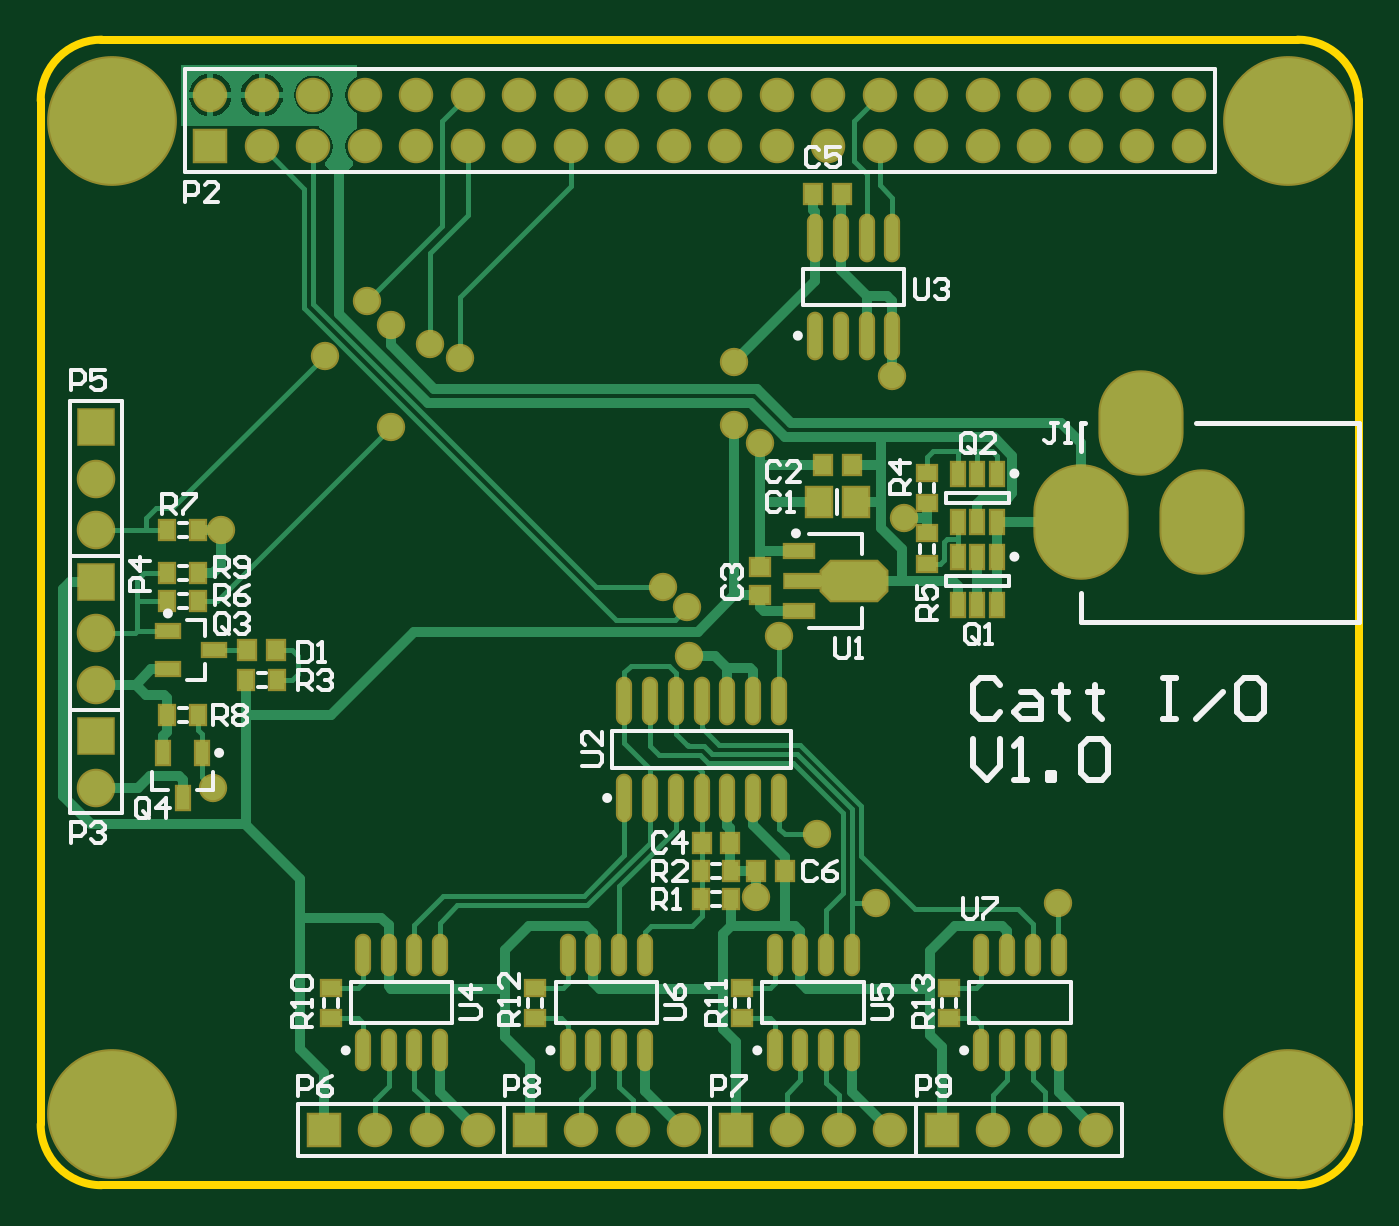
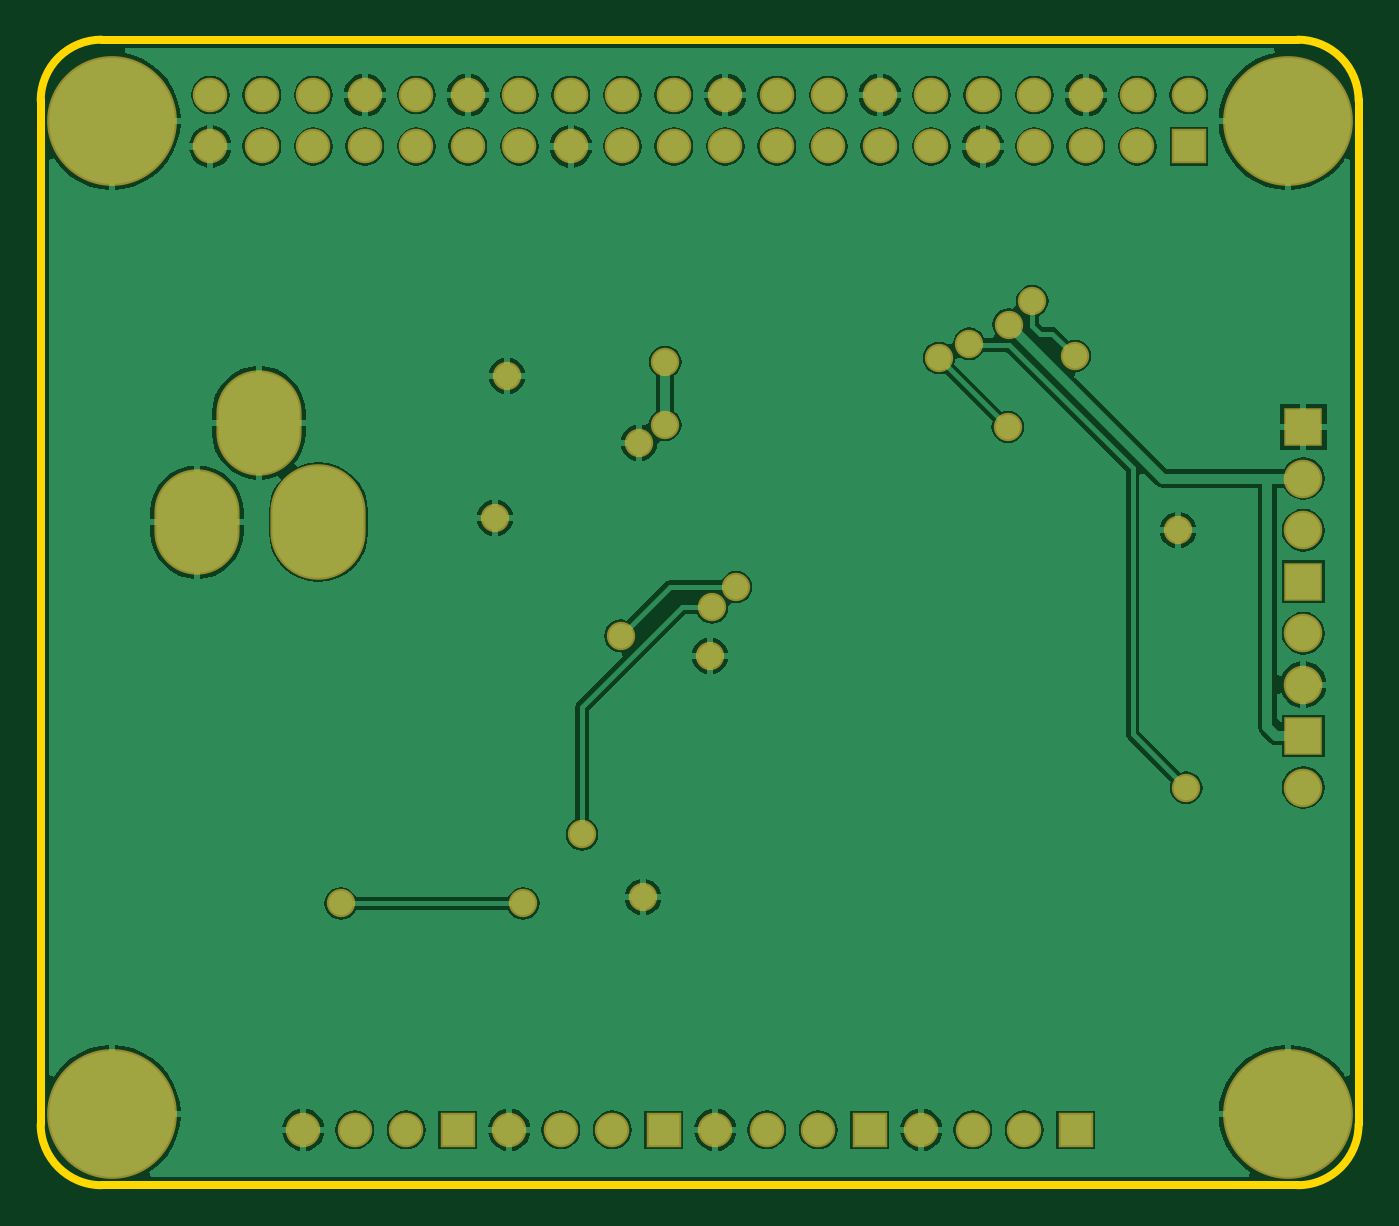
Circuit board: 8 layer files. Board 65.0 x 56.5 mm.
- bottom_copper: catt.GBL (49361 bytes)
- bottom_silk: catt.GBO (1714 bytes)
- bottom_mask: catt.GBS (3657 bytes)
- outline: catt.GKO (2102 bytes)
- outline: catt.GM1 (2077 bytes)
- top_copper: catt.GTL (17858 bytes)
- top_silk: catt.GTO (16207 bytes)
- top_mask: catt.GTS (5973 bytes)

=== bottom_copper: catt.GBL (49361 bytes, source omitted) ===
=== bottom_silk: catt.GBO ===
%FSLAX44Y44*%
%MOMM*%
G71*
G01*
G75*
G04 Layer_Color=32896*
%ADD10R,0.9000X0.7000*%
%ADD11R,0.6500X1.1000*%
%ADD12O,0.6000X2.2000*%
%ADD13R,0.8000X0.9000*%
%ADD14R,0.7000X0.9000*%
%ADD15O,0.6000X1.9000*%
%ADD16R,0.6000X1.1500*%
%ADD17R,1.1500X0.6000*%
%ADD18R,0.9000X0.8000*%
G04:AMPARAMS|DCode=19|XSize=1.9mm|YSize=3.2mm|CornerRadius=0mm|HoleSize=0mm|Usage=FLASHONLY|Rotation=90.000|XOffset=0mm|YOffset=0mm|HoleType=Round|Shape=Octagon|*
%AMOCTAGOND19*
4,1,8,-1.6000,-0.4750,-1.6000,0.4750,-1.1250,0.9500,1.1250,0.9500,1.6000,0.4750,1.6000,-0.4750,1.1250,-0.9500,-1.1250,-0.9500,-1.6000,-0.4750,0.0*
%
%ADD19OCTAGOND19*%

%ADD20R,1.4000X0.6000*%
%ADD21R,1.8000X0.6000*%
%ADD22R,1.2000X1.4000*%
%ADD23C,0.5000*%
%ADD24C,0.2500*%
%ADD25C,1.5000*%
%ADD26R,1.5000X1.5000*%
%ADD27O,4.0000X5.0000*%
%ADD28O,4.5000X5.5000*%
%ADD29C,1.7000*%
%ADD30R,1.7000X1.7000*%
%ADD31C,6.2000*%
%ADD32C,1.2000*%
%ADD33C,0.2000*%
%ADD34C,0.3000*%
%ADD35R,1.1000X0.9000*%
%ADD36R,0.8500X1.3000*%
%ADD37O,0.8000X2.4000*%
%ADD38R,1.0000X1.1000*%
%ADD39R,0.9000X1.1000*%
%ADD40O,0.8000X2.1000*%
%ADD41R,0.8000X1.3500*%
%ADD42R,1.3500X0.8000*%
%ADD43R,1.1000X1.0000*%
G04:AMPARAMS|DCode=44|XSize=2.1mm|YSize=3.4mm|CornerRadius=0mm|HoleSize=0mm|Usage=FLASHONLY|Rotation=90.000|XOffset=0mm|YOffset=0mm|HoleType=Round|Shape=Octagon|*
%AMOCTAGOND44*
4,1,8,-1.7000,-0.5250,-1.7000,0.5250,-1.1750,1.0500,1.1750,1.0500,1.7000,0.5250,1.7000,-0.5250,1.1750,-1.0500,-1.1750,-1.0500,-1.7000,-0.5250,0.0*
%
%ADD44OCTAGOND44*%

%ADD45R,1.6000X0.8000*%
%ADD46R,2.0000X0.8000*%
%ADD47R,1.4000X1.6000*%
%ADD48R,1.7000X1.7000*%
%ADD49O,4.2000X5.2000*%
%ADD50O,4.7000X5.7000*%
%ADD51C,1.9000*%
%ADD52R,1.9000X1.9000*%
%ADD53C,6.4000*%
%ADD54C,1.4000*%
M02*

=== bottom_mask: catt.GBS ===
%FSLAX44Y44*%
%MOMM*%
G71*
G01*
G75*
G04 Layer_Color=16711935*
%ADD10R,0.9000X0.7000*%
%ADD11R,0.6500X1.1000*%
%ADD12O,0.6000X2.2000*%
%ADD13R,0.8000X0.9000*%
%ADD14R,0.7000X0.9000*%
%ADD15O,0.6000X1.9000*%
%ADD16R,0.6000X1.1500*%
%ADD17R,1.1500X0.6000*%
%ADD18R,0.9000X0.8000*%
G04:AMPARAMS|DCode=19|XSize=1.9mm|YSize=3.2mm|CornerRadius=0mm|HoleSize=0mm|Usage=FLASHONLY|Rotation=90.000|XOffset=0mm|YOffset=0mm|HoleType=Round|Shape=Octagon|*
%AMOCTAGOND19*
4,1,8,-1.6000,-0.4750,-1.6000,0.4750,-1.1250,0.9500,1.1250,0.9500,1.6000,0.4750,1.6000,-0.4750,1.1250,-0.9500,-1.1250,-0.9500,-1.6000,-0.4750,0.0*
%
%ADD19OCTAGOND19*%

%ADD20R,1.4000X0.6000*%
%ADD21R,1.8000X0.6000*%
%ADD22R,1.2000X1.4000*%
%ADD23C,0.5000*%
%ADD24C,0.2500*%
%ADD25C,1.5000*%
%ADD26R,1.5000X1.5000*%
%ADD27O,4.0000X5.0000*%
%ADD28O,4.5000X5.5000*%
%ADD29C,1.7000*%
%ADD30R,1.7000X1.7000*%
%ADD31C,6.2000*%
%ADD32C,1.2000*%
%ADD33C,0.2000*%
%ADD34C,0.3000*%
%ADD35R,1.1000X0.9000*%
%ADD36R,0.8500X1.3000*%
%ADD37O,0.8000X2.4000*%
%ADD38R,1.0000X1.1000*%
%ADD39R,0.9000X1.1000*%
%ADD40O,0.8000X2.1000*%
%ADD41R,0.8000X1.3500*%
%ADD42R,1.3500X0.8000*%
%ADD43R,1.1000X1.0000*%
G04:AMPARAMS|DCode=44|XSize=2.1mm|YSize=3.4mm|CornerRadius=0mm|HoleSize=0mm|Usage=FLASHONLY|Rotation=90.000|XOffset=0mm|YOffset=0mm|HoleType=Round|Shape=Octagon|*
%AMOCTAGOND44*
4,1,8,-1.7000,-0.5250,-1.7000,0.5250,-1.1750,1.0500,1.1750,1.0500,1.7000,0.5250,1.7000,-0.5250,1.1750,-1.0500,-1.1750,-1.0500,-1.7000,-0.5250,0.0*
%
%ADD44OCTAGOND44*%

%ADD45R,1.6000X0.8000*%
%ADD46R,2.0000X0.8000*%
%ADD47R,1.4000X1.6000*%
%ADD48R,1.7000X1.7000*%
%ADD49O,4.2000X5.2000*%
%ADD50O,4.7000X5.7000*%
%ADD51C,1.9000*%
%ADD52R,1.9000X1.9000*%
%ADD53C,6.4000*%
%ADD54C,1.4000*%
D29*
X916300Y772700D02*
D03*
Y747300D02*
D03*
X890900Y772700D02*
D03*
Y747300D02*
D03*
X865500Y772700D02*
D03*
Y747300D02*
D03*
X840100Y772700D02*
D03*
Y747300D02*
D03*
X814700Y772700D02*
D03*
Y747300D02*
D03*
X789300Y772700D02*
D03*
Y747300D02*
D03*
X763900Y772700D02*
D03*
Y747300D02*
D03*
X738500Y772700D02*
D03*
Y747300D02*
D03*
X713100Y772700D02*
D03*
Y747300D02*
D03*
X687700Y772700D02*
D03*
Y747300D02*
D03*
X662300Y772700D02*
D03*
Y747300D02*
D03*
X636900Y772700D02*
D03*
Y747300D02*
D03*
X611500Y772700D02*
D03*
Y747300D02*
D03*
X586100Y772700D02*
D03*
Y747300D02*
D03*
X560700Y772700D02*
D03*
Y747300D02*
D03*
X535300Y772700D02*
D03*
Y747300D02*
D03*
X509900Y772700D02*
D03*
Y747300D02*
D03*
X484500Y772700D02*
D03*
Y747300D02*
D03*
X459100Y772700D02*
D03*
Y747300D02*
D03*
X433700Y772700D02*
D03*
X819700Y262300D02*
D03*
X845100D02*
D03*
X870500D02*
D03*
X718100D02*
D03*
X743500D02*
D03*
X768900D02*
D03*
X616500D02*
D03*
X641900D02*
D03*
X667300D02*
D03*
X514900D02*
D03*
X540300D02*
D03*
X565700D02*
D03*
D48*
X433700Y747300D02*
D03*
X794300Y262300D02*
D03*
X692700D02*
D03*
X591100D02*
D03*
X489500D02*
D03*
D49*
X923000Y562000D02*
D03*
X892500Y611000D02*
D03*
D50*
X863000Y562000D02*
D03*
D51*
X377300Y481900D02*
D03*
Y507300D02*
D03*
Y431100D02*
D03*
Y558100D02*
D03*
Y583500D02*
D03*
D52*
Y532700D02*
D03*
Y456500D02*
D03*
Y608900D02*
D03*
D53*
X965000Y760000D02*
D03*
X385000D02*
D03*
X965000Y270000D02*
D03*
X385000D02*
D03*
D54*
X510999Y670999D02*
D03*
X489999Y643999D02*
D03*
X522559Y659439D02*
D03*
X541999Y649999D02*
D03*
X713999Y505999D02*
D03*
X656999Y529999D02*
D03*
X668999Y519999D02*
D03*
X691999Y640999D02*
D03*
Y609999D02*
D03*
X852000Y374000D02*
D03*
X762000D02*
D03*
X776000Y564000D02*
D03*
X435000Y431000D02*
D03*
X557000Y643000D02*
D03*
X523000Y609000D02*
D03*
X703000Y377000D02*
D03*
X770050Y634050D02*
D03*
X669999Y495999D02*
D03*
X733000Y408000D02*
D03*
X705000Y601000D02*
D03*
X439000Y558000D02*
D03*
M02*

=== outline: catt.GKO ===
%FSLAX44Y44*%
%MOMM*%
G71*
G01*
G75*
G04 Layer_Color=16711935*
%ADD10R,0.9000X0.7000*%
%ADD11R,0.6500X1.1000*%
%ADD12O,0.6000X2.2000*%
%ADD13R,0.8000X0.9000*%
%ADD14R,0.7000X0.9000*%
%ADD15O,0.6000X1.9000*%
%ADD16R,0.6000X1.1500*%
%ADD17R,1.1500X0.6000*%
%ADD18R,0.9000X0.8000*%
G04:AMPARAMS|DCode=19|XSize=1.9mm|YSize=3.2mm|CornerRadius=0mm|HoleSize=0mm|Usage=FLASHONLY|Rotation=90.000|XOffset=0mm|YOffset=0mm|HoleType=Round|Shape=Octagon|*
%AMOCTAGOND19*
4,1,8,-1.6000,-0.4750,-1.6000,0.4750,-1.1250,0.9500,1.1250,0.9500,1.6000,0.4750,1.6000,-0.4750,1.1250,-0.9500,-1.1250,-0.9500,-1.6000,-0.4750,0.0*
%
%ADD19OCTAGOND19*%

%ADD20R,1.4000X0.6000*%
%ADD21R,1.8000X0.6000*%
%ADD22R,1.2000X1.4000*%
%ADD23C,0.5000*%
%ADD24C,0.2500*%
%ADD25C,1.5000*%
%ADD26R,1.5000X1.5000*%
%ADD27O,4.0000X5.0000*%
%ADD28O,4.5000X5.5000*%
%ADD29C,1.7000*%
%ADD30R,1.7000X1.7000*%
%ADD31C,6.2000*%
%ADD32C,1.2000*%
%ADD33C,0.2000*%
%ADD34C,0.3000*%
%ADD35R,1.1000X0.9000*%
%ADD36R,0.8500X1.3000*%
%ADD37O,0.8000X2.4000*%
%ADD38R,1.0000X1.1000*%
%ADD39R,0.9000X1.1000*%
%ADD40O,0.8000X2.1000*%
%ADD41R,0.8000X1.3500*%
%ADD42R,1.3500X0.8000*%
%ADD43R,1.1000X1.0000*%
G04:AMPARAMS|DCode=44|XSize=2.1mm|YSize=3.4mm|CornerRadius=0mm|HoleSize=0mm|Usage=FLASHONLY|Rotation=90.000|XOffset=0mm|YOffset=0mm|HoleType=Round|Shape=Octagon|*
%AMOCTAGOND44*
4,1,8,-1.7000,-0.5250,-1.7000,0.5250,-1.1750,1.0500,1.1750,1.0500,1.7000,0.5250,1.7000,-0.5250,1.1750,-1.0500,-1.1750,-1.0500,-1.7000,-0.5250,0.0*
%
%ADD44OCTAGOND44*%

%ADD45R,1.6000X0.8000*%
%ADD46R,2.0000X0.8000*%
%ADD47R,1.4000X1.6000*%
%ADD48R,1.7000X1.7000*%
%ADD49O,4.2000X5.2000*%
%ADD50O,4.7000X5.7000*%
%ADD51C,1.9000*%
%ADD52R,1.9000X1.9000*%
%ADD53C,6.4000*%
%ADD54C,1.4000*%
%ADD55C,0.4000*%
D55*
X380000Y800000D02*
G03*
X350000Y770000I0J-30000D01*
G01*
X1000000D02*
G03*
X970000Y800000I-30000J0D01*
G01*
Y235000D02*
G03*
X1000000Y265000I0J30000D01*
G01*
X350000D02*
G03*
X380000Y235000I30000J0D01*
G01*
X350000Y293000D02*
Y770000D01*
X380000Y800000D02*
X970000D01*
X1000000Y265000D02*
Y770000D01*
X380000Y235000D02*
X970000D01*
X350000Y265000D02*
Y293000D01*
M02*

=== outline: catt.GM1 ===
%FSLAX44Y44*%
%MOMM*%
G71*
G01*
G75*
G04 Layer_Color=16711935*
%ADD10R,0.9000X0.7000*%
%ADD11R,0.6500X1.1000*%
%ADD12O,0.6000X2.2000*%
%ADD13R,0.8000X0.9000*%
%ADD14R,0.7000X0.9000*%
%ADD15O,0.6000X1.9000*%
%ADD16R,0.6000X1.1500*%
%ADD17R,1.1500X0.6000*%
%ADD18R,0.9000X0.8000*%
G04:AMPARAMS|DCode=19|XSize=1.9mm|YSize=3.2mm|CornerRadius=0mm|HoleSize=0mm|Usage=FLASHONLY|Rotation=90.000|XOffset=0mm|YOffset=0mm|HoleType=Round|Shape=Octagon|*
%AMOCTAGOND19*
4,1,8,-1.6000,-0.4750,-1.6000,0.4750,-1.1250,0.9500,1.1250,0.9500,1.6000,0.4750,1.6000,-0.4750,1.1250,-0.9500,-1.1250,-0.9500,-1.6000,-0.4750,0.0*
%
%ADD19OCTAGOND19*%

%ADD20R,1.4000X0.6000*%
%ADD21R,1.8000X0.6000*%
%ADD22R,1.2000X1.4000*%
%ADD23C,0.5000*%
%ADD24C,0.2500*%
%ADD25C,1.5000*%
%ADD26R,1.5000X1.5000*%
%ADD27O,4.0000X5.0000*%
%ADD28O,4.5000X5.5000*%
%ADD29C,1.7000*%
%ADD30R,1.7000X1.7000*%
%ADD31C,6.2000*%
%ADD32C,1.2000*%
%ADD33C,0.2000*%
%ADD34C,0.3000*%
%ADD35R,1.1000X0.9000*%
%ADD36R,0.8500X1.3000*%
%ADD37O,0.8000X2.4000*%
%ADD38R,1.0000X1.1000*%
%ADD39R,0.9000X1.1000*%
%ADD40O,0.8000X2.1000*%
%ADD41R,0.8000X1.3500*%
%ADD42R,1.3500X0.8000*%
%ADD43R,1.1000X1.0000*%
G04:AMPARAMS|DCode=44|XSize=2.1mm|YSize=3.4mm|CornerRadius=0mm|HoleSize=0mm|Usage=FLASHONLY|Rotation=90.000|XOffset=0mm|YOffset=0mm|HoleType=Round|Shape=Octagon|*
%AMOCTAGOND44*
4,1,8,-1.7000,-0.5250,-1.7000,0.5250,-1.1750,1.0500,1.1750,1.0500,1.7000,0.5250,1.7000,-0.5250,1.1750,-1.0500,-1.1750,-1.0500,-1.7000,-0.5250,0.0*
%
%ADD44OCTAGOND44*%

%ADD45R,1.6000X0.8000*%
%ADD46R,2.0000X0.8000*%
%ADD47R,1.4000X1.6000*%
%ADD48R,1.7000X1.7000*%
%ADD49O,4.2000X5.2000*%
%ADD50O,4.7000X5.7000*%
%ADD51C,1.9000*%
%ADD52R,1.9000X1.9000*%
%ADD53C,6.4000*%
%ADD54C,1.4000*%
D33*
X350000Y265000D02*
G03*
X380000Y235000I30000J0D01*
G01*
X970000D02*
G03*
X1000000Y265000I0J30000D01*
G01*
Y770000D02*
G03*
X970000Y800000I-30000J0D01*
G01*
X380000D02*
G03*
X350000Y770000I0J-30000D01*
G01*
Y265000D02*
Y293000D01*
X380000Y235000D02*
X970000D01*
X1000000Y265000D02*
Y770000D01*
X380000Y800000D02*
X970000D01*
X350000Y293000D02*
Y770000D01*
M02*

=== top_copper: catt.GTL (17858 bytes, source omitted) ===
=== top_silk: catt.GTO (16207 bytes, source omitted) ===
=== top_mask: catt.GTS (5973 bytes, source omitted) ===
